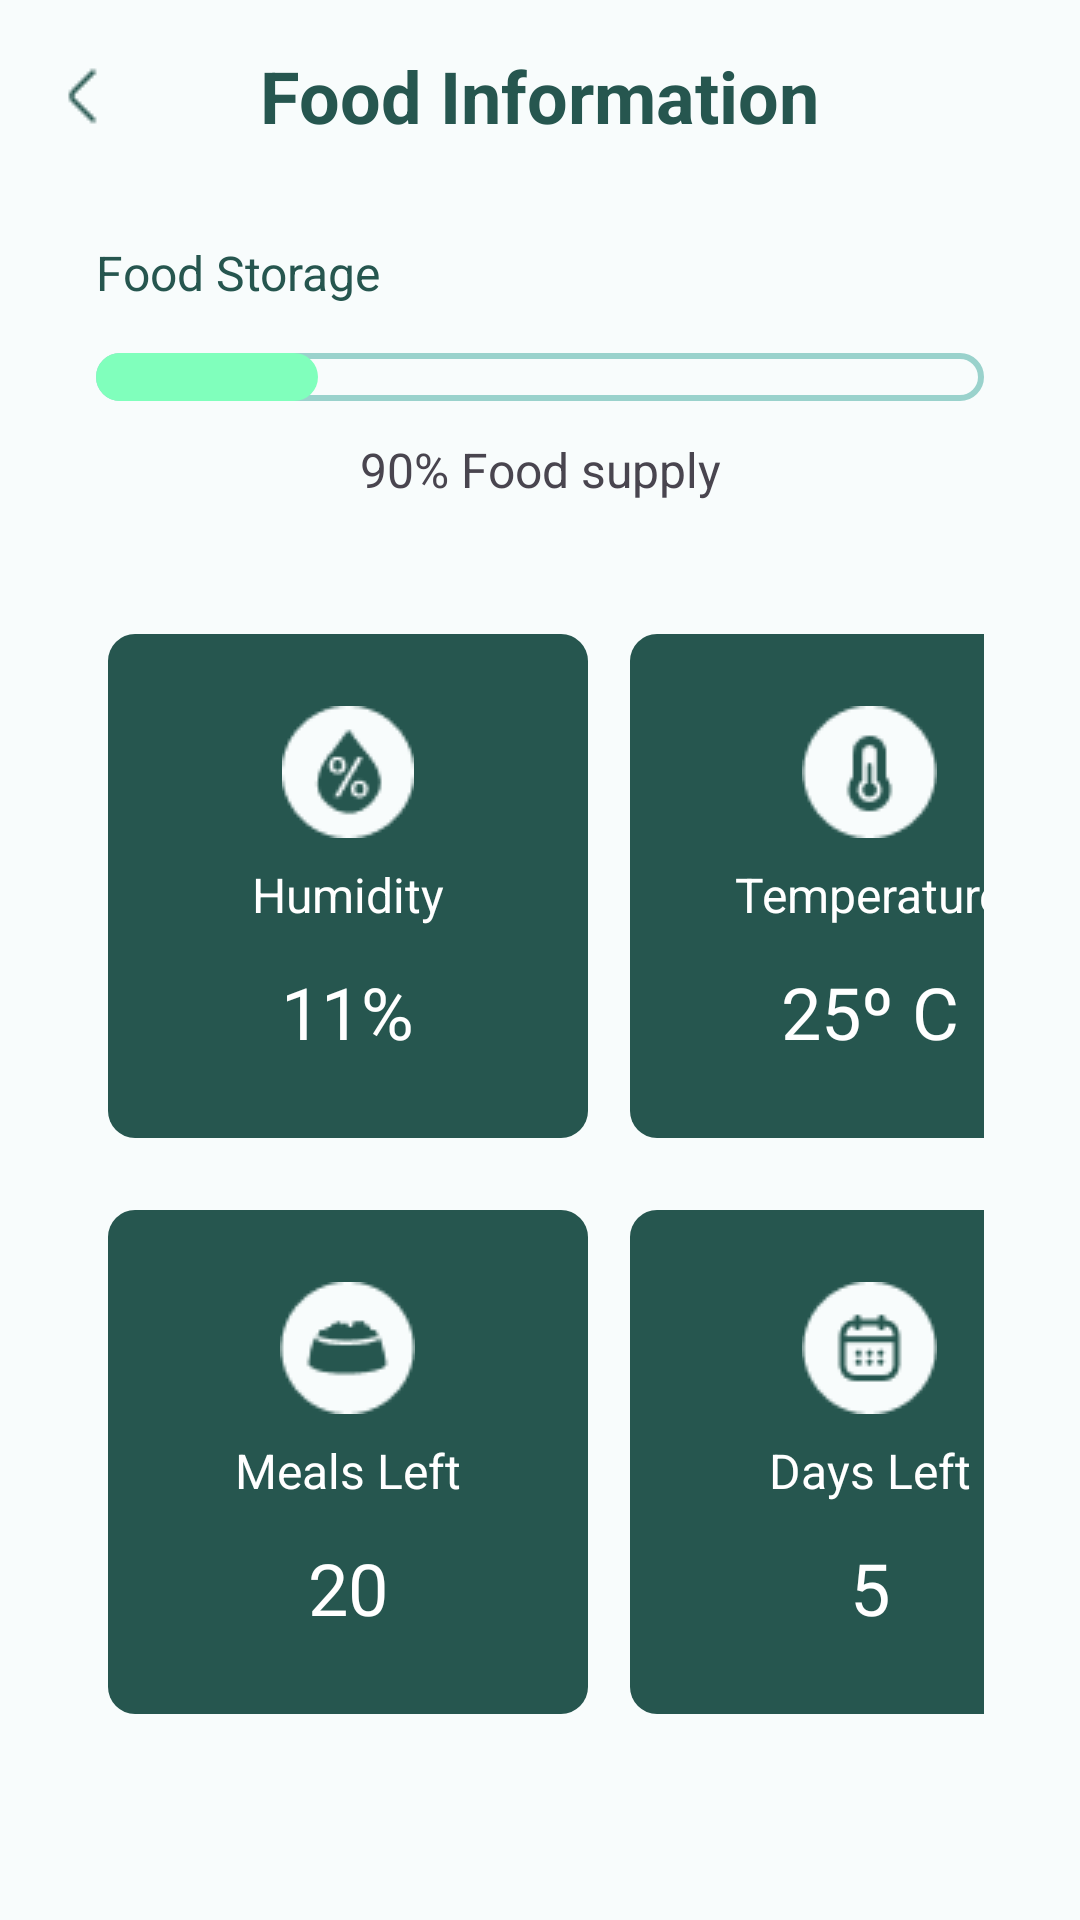

The Android layout XML behind this screen, and the referenced resources:
<!-- AndroidManifest.xml: application theme Theme.Project_CM -->
<!-- res/layout/food_info_fragment.xml -->
<?xml version="1.0" encoding="utf-8"?>
<androidx.constraintlayout.widget.ConstraintLayout
    xmlns:android="http://schemas.android.com/apk/res/android"
    xmlns:app="http://schemas.android.com/apk/res-auto"
    xmlns:tools="http://schemas.android.com/tools"
    android:layout_width="match_parent"
    android:layout_height="match_parent"
    android:background="@color/white_background">

    <androidx.appcompat.widget.Toolbar
        android:id="@+id/toolbar"
        android:layout_width="0dp"
        android:layout_height="?attr/actionBarSize"
        android:background="@color/white_background"
        app:layout_constraintEnd_toEndOf="parent"
        app:layout_constraintHorizontal_bias="1.0"
        app:layout_constraintStart_toStartOf="parent"
        app:layout_constraintTop_toTopOf="parent"
        app:navigationIcon="@drawable/arrowleft2">

        <TextView
            android:layout_width="wrap_content"
            android:layout_height="wrap_content"
            android:layout_gravity="center"
            android:text="@string/food_information"
            android:textSize="@dimen/medium_24"
            android:textColor="@color/green_400"
            android:textStyle="bold"
            android:textAppearance="@style/TextAppearance.Widget.AppCompat.Toolbar.Title" />
    </androidx.appcompat.widget.Toolbar>

    <TextView
        android:id="@+id/foodStorageLabel"
        android:layout_width="wrap_content"
        android:layout_height="wrap_content"
        android:layout_marginStart="32dp"
        android:layout_marginTop="16dp"
        android:textColor="@color/green_400"
        android:text="@string/food_storage"
        android:textSize="@dimen/small_16"
        android:textAppearance="@style/TextAppearance.AppCompat.Medium"
        app:layout_constraintStart_toStartOf="parent"
        app:layout_constraintTop_toBottomOf="@+id/toolbar" />

    <ProgressBar
        android:id="@+id/foodStorageProgress"
        style="?android:attr/progressBarStyleHorizontal"
        android:layout_width="0dp"
        android:layout_height="wrap_content"
        android:layout_marginTop="16dp"
        android:layout_marginStart="32dp"
        android:layout_marginEnd="32dp"
        android:progress="25"
        android:progressDrawable="@drawable/custom_progress_bar"
        app:layout_constraintStart_toStartOf="parent"
        app:layout_constraintEnd_toEndOf="parent"
        app:layout_constraintTop_toBottomOf="@+id/foodStorageLabel" />


    <TextView
        android:id="@+id/foodSupplyPercentage"
        android:layout_width="0dp"
        android:layout_height="wrap_content"
        android:layout_marginTop="12dp"
        android:text="@string/_90_food_supply"
        android:textSize="@dimen/small_16"
        android:textAlignment="center"
        android:gravity="center"
        android:textAppearance="@style/TextAppearance.AppCompat.Small"
        app:layout_constraintStart_toStartOf="@+id/foodStorageProgress"
        app:layout_constraintEnd_toEndOf="@+id/foodStorageProgress"
        app:layout_constraintTop_toBottomOf="@+id/foodStorageProgress" />


    <GridLayout
        android:id="@+id/gridLayout"
        android:layout_width="0dp"
        android:layout_height="wrap_content"
        android:layout_marginStart="32dp"
        android:layout_marginTop="40dp"
        android:layout_marginEnd="32dp"
        android:columnCount="2"
        android:rowCount="2"
        android:useDefaultMargins="true"
        app:layout_constraintEnd_toEndOf="parent"
        app:layout_constraintHorizontal_bias="0.0"
        app:layout_constraintStart_toStartOf="parent"
        app:layout_constraintTop_toBottomOf="@+id/foodSupplyPercentage">

        
        <FrameLayout
            android:layout_width="160dp"
            android:layout_height="wrap_content"
            android:layout_marginBottom="20dp"
            android:background="@drawable/rounded_corner_green_background">

            <LinearLayout
                android:layout_width="match_parent"
                android:layout_height="match_parent"
                android:orientation="vertical"
                android:gravity="center"
                android:padding="8dp">

            <ImageView
                android:layout_width="wrap_content"
                android:layout_height="wrap_content"
                android:layout_marginTop="16dp"
                android:layout_marginBottom="8dp"
                android:src="@drawable/humidity" />

            <TextView
                android:layout_width="wrap_content"
                android:layout_height="wrap_content"
                android:text="@string/humidity"
                android:textSize="16sp"
                android:layout_marginBottom="12dp"
                android:textColor="@color/white"
                android:textAppearance="@style/TextAppearance.AppCompat.Medium" />

            <TextView
                android:id="@+id/textViewHumidity"
                android:layout_width="wrap_content"
                android:layout_height="wrap_content"
                android:text="@string/_11"
                android:textSize="@dimen/medium_24"
                android:layout_marginBottom="18dp"
                android:textColor="@color/white"
                android:textAppearance="@style/TextAppearance.AppCompat.Large" />
            </LinearLayout>
        </FrameLayout>

        
        <FrameLayout
            android:layout_width="160dp"
            android:layout_height="wrap_content"
            android:layout_marginStart="10dp"
            android:layout_marginBottom="20dp"
            android:background="@drawable/rounded_corner_green_background">

            <LinearLayout
                android:layout_width="match_parent"
                android:layout_height="match_parent"
                android:orientation="vertical"
                android:gravity="center"
                android:padding="8dp">

                <ImageView
                    android:layout_width="wrap_content"
                    android:layout_height="wrap_content"
                    android:layout_marginTop="16dp"
                    android:layout_marginBottom="8dp"
                    android:src="@drawable/temperature" />

                <TextView
                    android:layout_width="wrap_content"
                    android:layout_height="wrap_content"
                    android:text="@string/temperature"
                    android:textSize="@dimen/small_16"
                    android:layout_marginBottom="12dp"
                    android:textColor="@color/white"
                    android:textAppearance="@style/TextAppearance.AppCompat.Medium" />

                <TextView
                    android:id="@+id/textViewTemperature"
                    android:layout_width="wrap_content"
                    android:layout_height="wrap_content"
                    android:text="@string/_25_c"
                    android:textSize="@dimen/medium_24"
                    android:layout_marginBottom="18dp"
                    android:textColor="@color/white"
                    android:textAppearance="@style/TextAppearance.AppCompat.Large" />
            </LinearLayout>
        </FrameLayout>

        
        <FrameLayout
            android:layout_width="160dp"
            android:layout_height="wrap_content"
            android:background="@drawable/rounded_corner_green_background">

            <LinearLayout
                android:layout_width="match_parent"
                android:layout_height="match_parent"
                android:orientation="vertical"
                android:gravity="center"
                android:padding="8dp">

                <ImageView
                    android:layout_width="wrap_content"
                    android:layout_height="wrap_content"
                    android:layout_marginTop="16dp"
                    android:layout_marginBottom="8dp"
                    android:src="@drawable/mealsleft" />

                <TextView
                    android:layout_width="wrap_content"
                    android:layout_height="wrap_content"
                    android:text="@string/meals_left"
                    android:textSize="@dimen/small_16"
                    android:layout_marginBottom="12dp"
                    android:textColor="@color/white"
                    android:textAppearance="@style/TextAppearance.AppCompat.Medium" />

                <TextView
                    android:id="@+id/textViewMealsLeft"
                    android:layout_width="wrap_content"
                    android:layout_height="wrap_content"
                    android:text="@string/_20"
                    android:textSize="@dimen/medium_24"
                    android:layout_marginBottom="18dp"
                    android:textColor="@color/white"
                    android:textAppearance="@style/TextAppearance.AppCompat.Large" />
            </LinearLayout>
        </FrameLayout>

        
        <FrameLayout
            android:layout_width="160dp"
            android:layout_height="wrap_content"
            android:layout_marginStart="10dp"
            android:background="@drawable/rounded_corner_green_background">

            <LinearLayout
                android:layout_width="match_parent"
                android:layout_height="match_parent"
                android:orientation="vertical"
                android:gravity="center"
                android:padding="8dp">

                <ImageView
                    android:layout_width="wrap_content"
                    android:layout_height="wrap_content"
                    android:layout_marginTop="16dp"
                    android:layout_marginBottom="8dp"
                    android:src="@drawable/daysleft" />

                <TextView
                    android:layout_width="wrap_content"
                    android:layout_height="wrap_content"
                    android:text="@string/days_left"
                    android:textSize="@dimen/small_16"
                    android:layout_marginBottom="12dp"
                    android:textColor="@color/white"
                    android:textAppearance="@style/TextAppearance.AppCompat.Medium" />

                <TextView
                    android:id="@+id/textViewDaysLeft"
                    android:layout_width="wrap_content"
                    android:layout_height="wrap_content"
                    android:text="@string/_5"
                    android:textSize="@dimen/medium_24"
                    android:layout_marginBottom="18dp"
                    android:textColor="@color/white"
                    android:textAppearance="@style/TextAppearance.AppCompat.Large" />
            </LinearLayout>
        </FrameLayout>
    </GridLayout>


</androidx.constraintlayout.widget.ConstraintLayout>
<!-- resources referenced by this layout -->
<resources>
  <color name="green_400">#26564F</color>
  <color name="white">#FFFFFFFF</color>
  <color name="white_background">#F8FCFC</color>
  <dimen name="medium_24">24sp</dimen>
  <dimen name="small_16">16sp</dimen>
  <!-- drawable arrowleft2: png bitmap (drawable, 327 bytes) -->
  <!-- drawable custom_progress_bar (drawable) -->
  <?xml version="1.0" encoding="utf-8"?>
  <layer-list xmlns:android="http://schemas.android.com/apk/res/android">
      <item android:id="@android:id/background">
          <shape android:shape="rectangle">
              <corners android:radius="30dp"/>
              <solid android:color="@color/white_background"/>
              <stroke android:width="2dp" android:color="@color/green_100"/>
          </shape>
      </item>
  
      <item android:id="@android:id/progress">
          <scale android:scaleWidth="100%">
          <shape android:shape="rectangle">
              <corners android:radius="30dp"/>
              <solid android:color="@color/green_saturated"/>
          </shape>
          </scale>
      </item>
  </layer-list>
  <!-- drawable daysleft: png bitmap (drawable, 1322 bytes) -->
  <!-- drawable humidity: png bitmap (drawable, 1539 bytes) -->
  <!-- drawable mealsleft: png bitmap (drawable, 1264 bytes) -->
  <!-- drawable rounded_corner_green_background (drawable) -->
  <?xml version="1.0" encoding="utf-8"?>
  <shape xmlns:android="http://schemas.android.com/apk/res/android">
  <solid android:color="@color/green_400" />
  <corners android:radius="9dp" />
  <stroke android:width="0dp" />
  </shape>
  <!-- drawable temperature: png bitmap (drawable, 1281 bytes) -->
  <string name="_11">11%</string>
  <string name="_20">20</string>
  <string name="_25_c">25º C</string>
  <string name="_5">5</string>
  <string name="_90_food_supply">90% Food supply</string>
  <string name="days_left">Days Left</string>
  <string name="food_information">Food Information</string>
  <string name="food_storage">Food Storage</string>
  <string name="humidity">Humidity</string>
  <string name="meals_left">Meals Left</string>
  <string name="temperature">Temperature</string>
  <style name="Theme.Project_CM" parent="Base.Theme.Project_CM" />
  <color name="green_100">#9AD2CC</color>
  <color name="green_saturated">#80FFBC</color>
  <style name="Base.Theme.Project_CM" parent="Theme.Material3.DayNight.NoActionBar">
          
          
          <item name="colorPrimary">@color/green_400</item>
          <item name="fontFamily">@font/poppins_regular</item>
      </style>
</resources>
